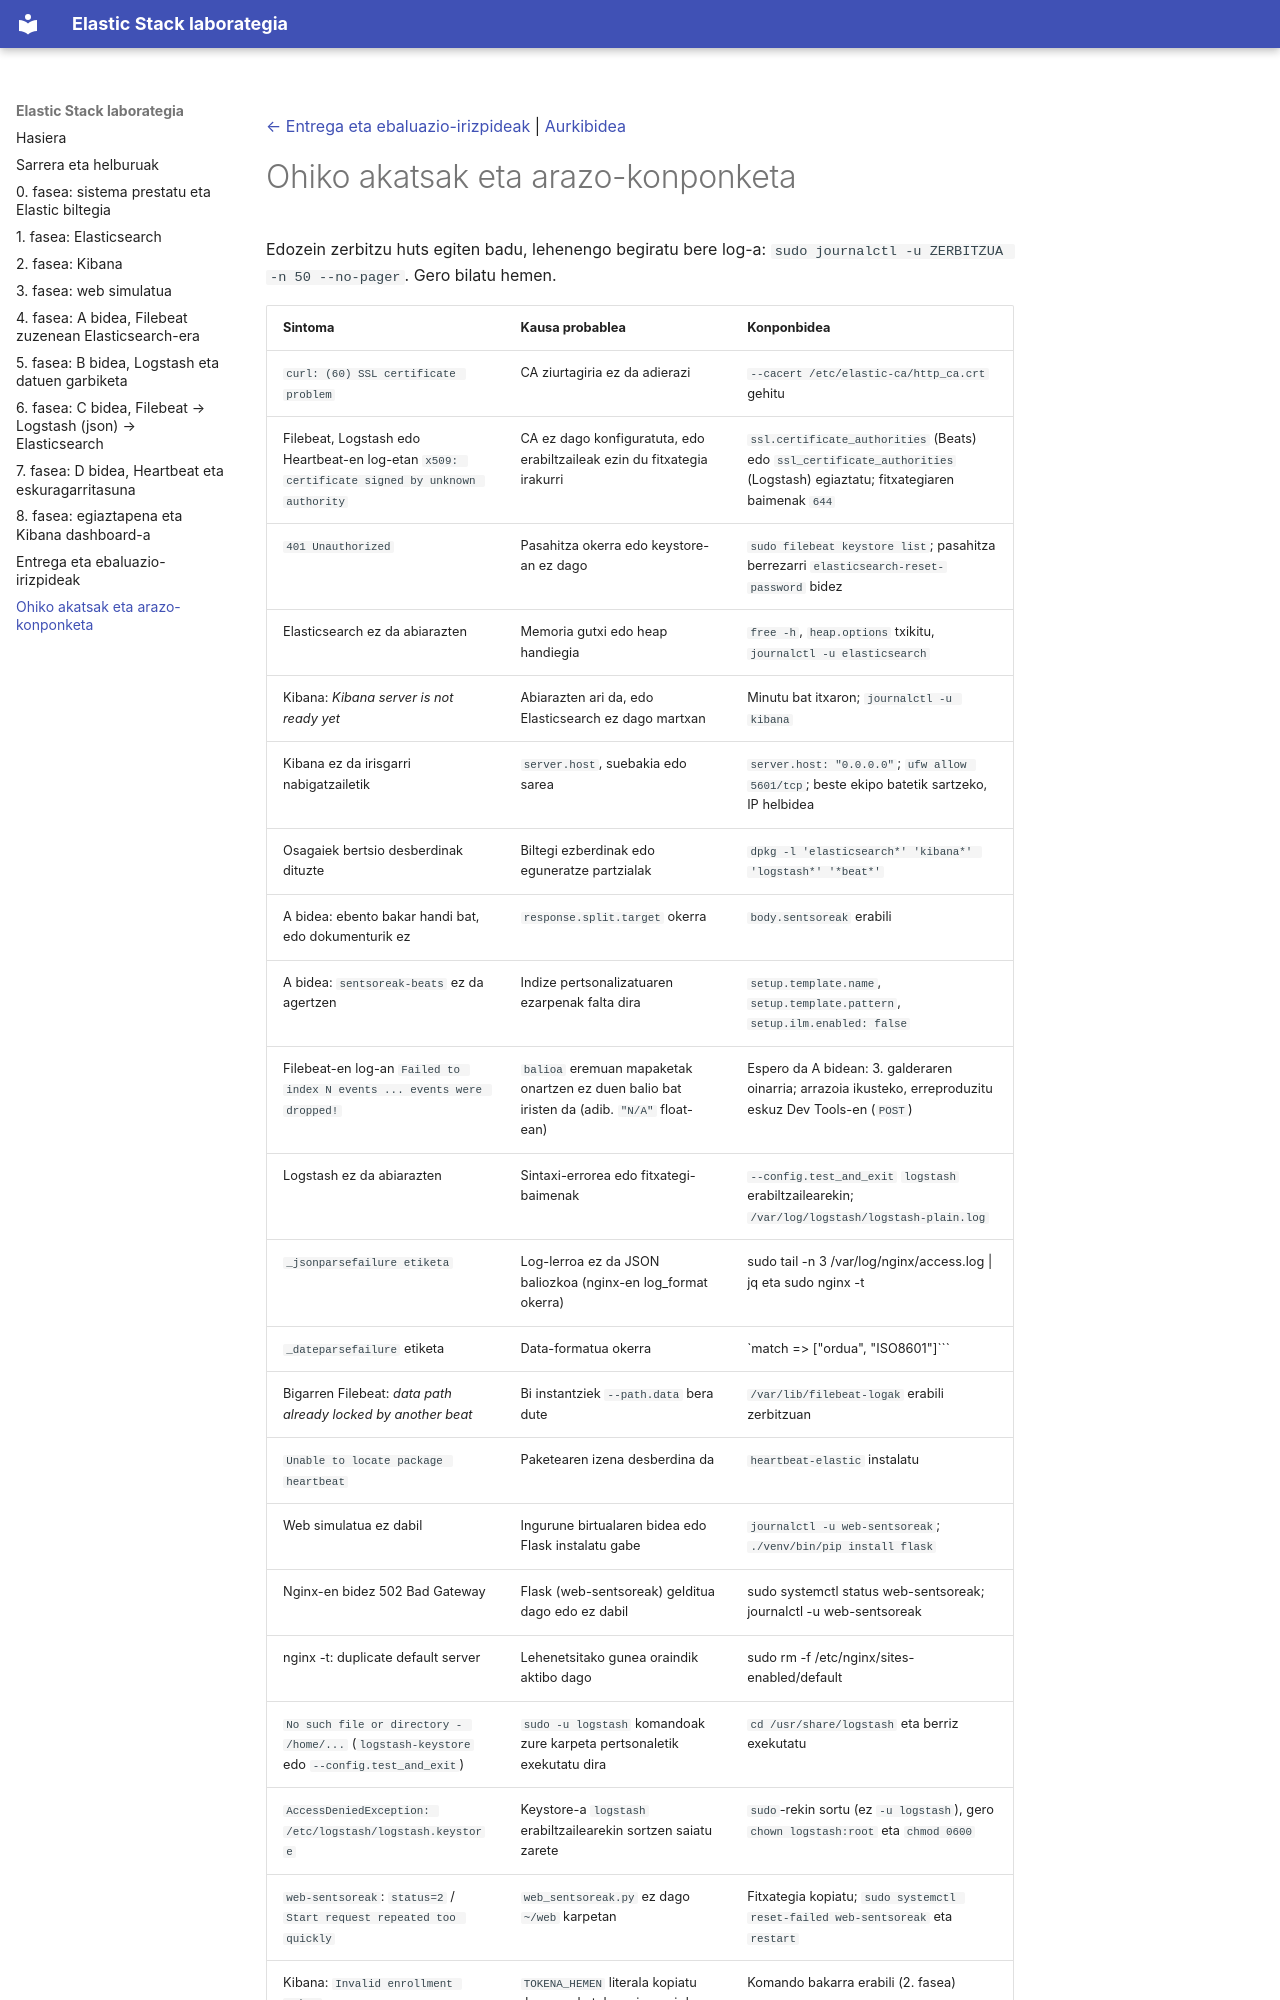

repository: mesnaolaal/Elastic · page: 10-arazoak/index.html · generator: mkdocs

[← Entrega eta ebaluazio-irizpideak](09-entrega.md) | [Aurkibidea](index.md)

# Ohiko akatsak eta arazo-konponketa

Edozein zerbitzu huts egiten badu, lehenengo begiratu bere log-a: `sudo journalctl -u ZERBITZUA -n 50 --no-pager`. Gero bilatu hemen.
